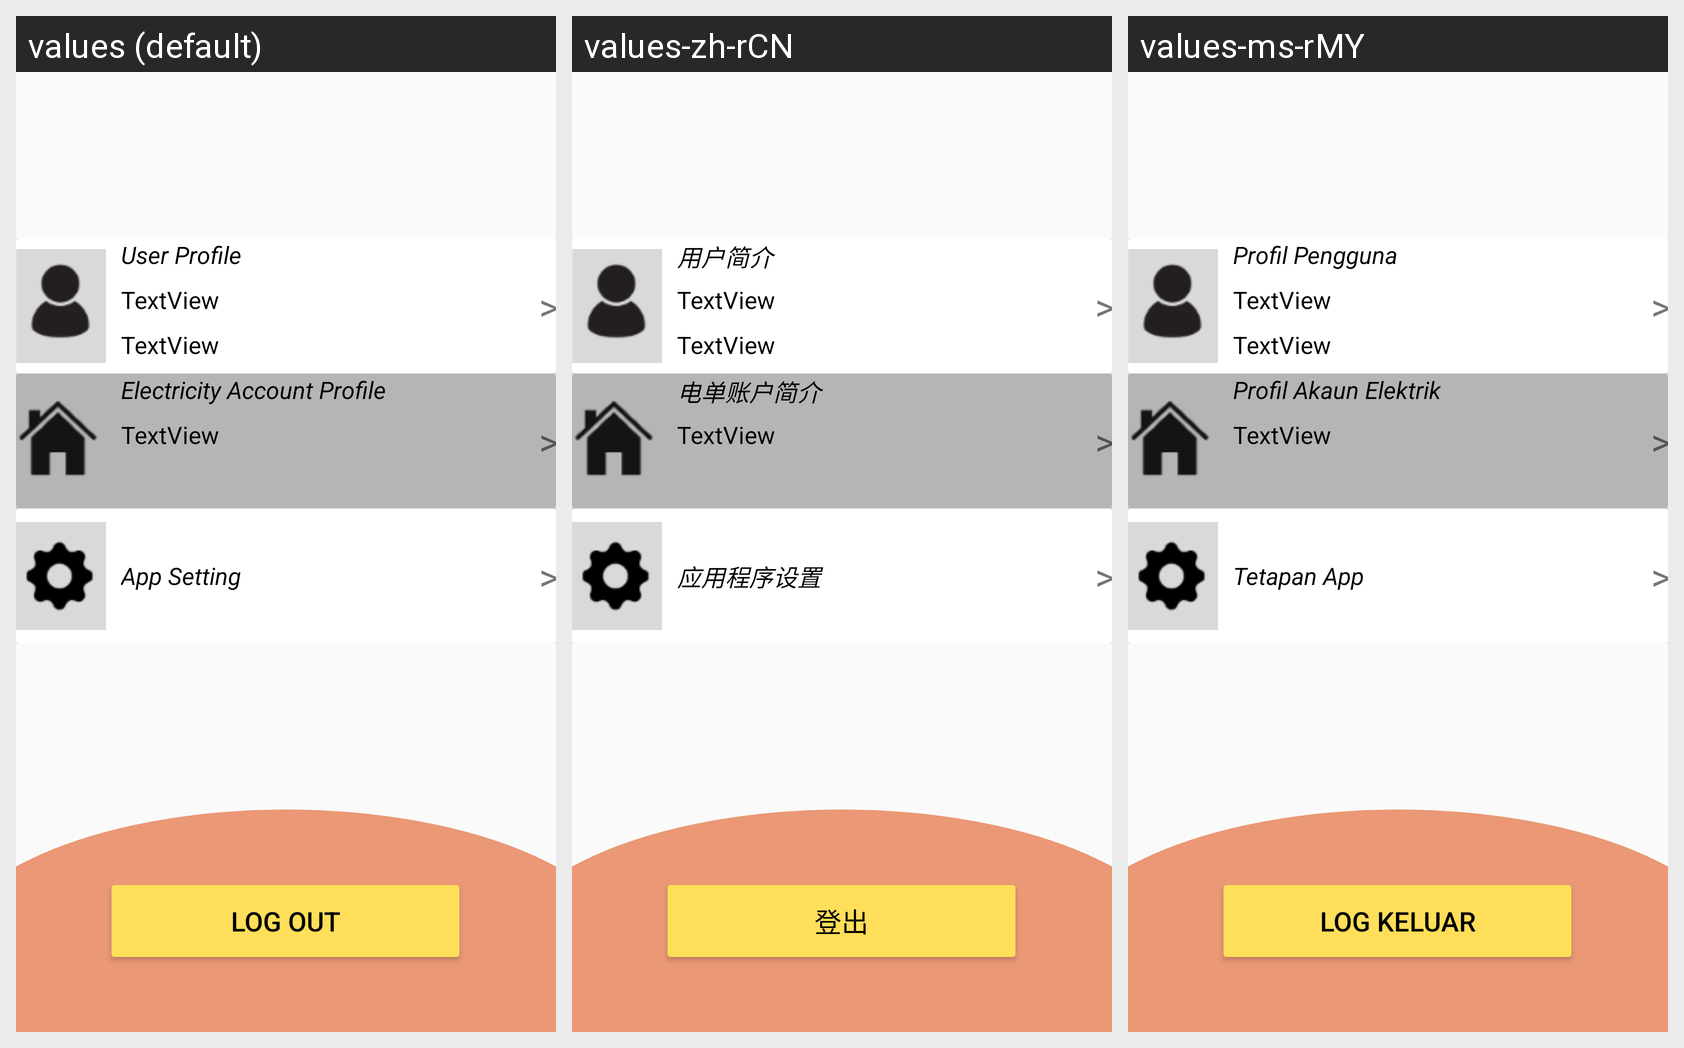

This grid shows one Android layout under several languages. Give, for every string resource on the screen, its name, the default text and each shown locale's text.
Android screen res/layout/fragment_profile.xml rendered under 3 locales, left to right: values (default), values-zh-rCN, values-ms-rMY. Device: Nexus 5 (rendered at 1080×1920; each locale shown at half size, 540×960, under a caption strip naming it); theme Theme.Ass2.
Strings drawn on this screen, with the default value and each locale's value (text and hints the layout hard-codes, and strings that could not be matched under every locale, appear in the picture but are not listed):

userProfileTitle
  values: User Profile
  values-zh-rCN: 用户简介
  values-ms-rMY: Profil Pengguna

arrow
  values: >
  values-zh-rCN: >  [not translated; the default value is used]
  values-ms-rMY: >  [not translated; the default value is used]

ElectricityAccountProfileTitle
  values: Electricity Account Profile
  values-zh-rCN: 电单账户简介
  values-ms-rMY: Profil Akaun Elektrik

AppSetting
  values: App Setting
  values-zh-rCN: 应用程序设置
  values-ms-rMY: Tetapan App

LogOutButton
  values: Log Out
  values-zh-rCN: 登出
  values-ms-rMY: Log Keluar
